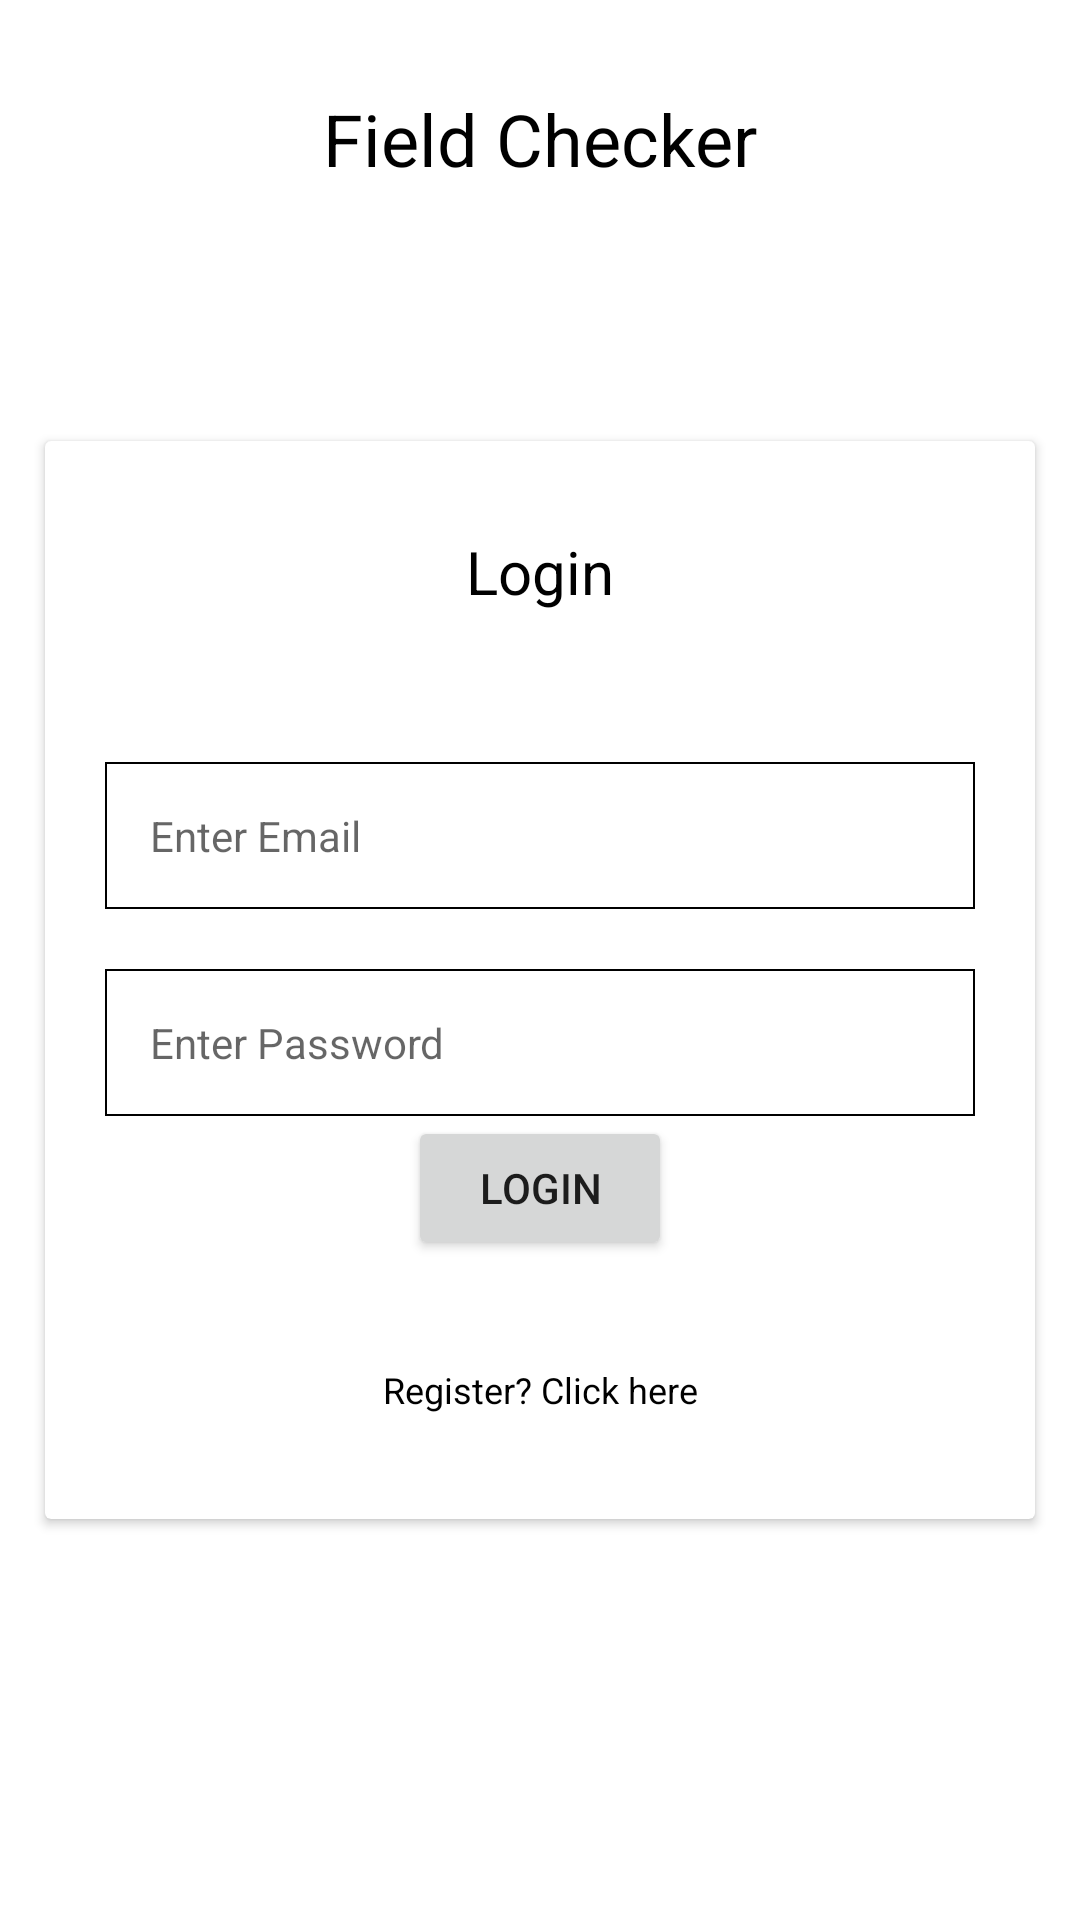

Produce the Android XML layout that renders to this screen, including the resource entries it uses.
<!-- AndroidManifest.xml: application theme Theme.FieldChecker -->
<!-- res/layout/activity_main.xml -->
<?xml version="1.0" encoding="utf-8"?>
<androidx.constraintlayout.widget.ConstraintLayout xmlns:android="http://schemas.android.com/apk/res/android"
    xmlns:app="http://schemas.android.com/apk/res-auto"
    xmlns:tools="http://schemas.android.com/tools"
    android:layout_width="match_parent"
    android:layout_height="match_parent"
    tools:context=".ui.login.LoginActivity">

    <TextView
        android:layout_width="wrap_content"
        android:layout_height="wrap_content"
        android:id="@+id/app_txt"
        android:padding="30dp"
        android:text="@string/app_name"
        android:textSize="24sp"
        android:textColor="@color/black"
        app:layout_constraintTop_toTopOf="parent"
        app:layout_constraintLeft_toLeftOf="parent"
        app:layout_constraintRight_toRightOf="parent"/>

    <androidx.cardview.widget.CardView
        android:layout_width="match_parent"
        android:layout_height="wrap_content"
        android:layout_margin="15dp"
        app:layout_constraintBottom_toBottomOf="parent"
        app:layout_constraintLeft_toLeftOf="parent"
        app:layout_constraintRight_toRightOf="parent"
        app:layout_constraintTop_toBottomOf="@id/app_txt"
        app:layout_constraintVertical_bias="0.25">

        <androidx.constraintlayout.widget.ConstraintLayout
            android:layout_width="match_parent"
            android:layout_height="match_parent">

            <TextView
                android:id="@+id/title_txt"
                android:layout_width="wrap_content"
                android:layout_height="wrap_content"
                android:padding="30dp"
                android:text="Login"
                android:textColor="@color/black"
                android:textSize="20sp"
                app:layout_constraintLeft_toLeftOf="parent"
                app:layout_constraintRight_toRightOf="parent"
                app:layout_constraintTop_toTopOf="parent" />

            <EditText
                android:id="@+id/email_edt"
                android:layout_width="match_parent"
                android:layout_height="wrap_content"
                android:layout_margin="20dp"
                android:hint="Enter Email"
                android:background="@drawable/ic_square_bg"
                android:padding="15dp"
                android:textSize="14sp"
                app:layout_constraintLeft_toLeftOf="parent"
                app:layout_constraintRight_toRightOf="parent"
                app:layout_constraintTop_toBottomOf="@id/title_txt" />

            <EditText
                android:id="@+id/password_edt"
                android:layout_width="match_parent"
                android:layout_height="wrap_content"
                android:layout_margin="20dp"
                android:background="@drawable/ic_square_bg"
                android:hint="Enter Password"
                android:inputType="textPassword"
                android:padding="15dp"
                android:textSize="14sp"
                app:layout_constraintLeft_toLeftOf="parent"
                app:layout_constraintRight_toRightOf="parent"
                app:layout_constraintTop_toBottomOf="@id/email_edt" />

            <Button
                android:id="@+id/login_btn"
                android:layout_width="wrap_content"
                android:layout_height="wrap_content"
                android:text="Login"
                app:layout_constraintLeft_toLeftOf="parent"
                app:layout_constraintRight_toRightOf="parent"
                app:layout_constraintTop_toBottomOf="@id/password_edt" />

            <TextView
                android:id="@+id/register_txt"
                android:layout_width="wrap_content"
                android:layout_height="wrap_content"
                android:layout_margin="20dp"
                android:padding="15dp"
                android:text="Register? Click here"
                android:textColor="@color/black"
                android:textSize="12sp"
                app:layout_constraintBottom_toBottomOf="parent"
                app:layout_constraintLeft_toLeftOf="@id/login_btn"
                app:layout_constraintRight_toRightOf="@id/login_btn"
                app:layout_constraintTop_toBottomOf="@id/login_btn" />

        </androidx.constraintlayout.widget.ConstraintLayout>
    </androidx.cardview.widget.CardView>
</androidx.constraintlayout.widget.ConstraintLayout>
<!-- resources referenced by this layout -->
<resources>
  <!-- drawable ic_square_bg (drawable) -->
  <?xml version="1.0" encoding="utf-8"?>
  <shape xmlns:android="http://schemas.android.com/apk/res/android" android:shape="rectangle">
  
      <stroke android:width="0.5dp"
          android:color="@color/black"/>
      <size android:width="40dp"
          android:height="40dp"/>
  </shape>
  <string name="app_name">Field Checker</string>
  <style name="Theme.FieldChecker" parent="Theme.MaterialComponents.DayNight.NoActionBar">
          
          <item name="colorPrimary">@color/purple_500</item>
          <item name="colorPrimaryVariant">@color/purple_700</item>
          <item name="colorOnPrimary">@color/white</item>
          
          <item name="colorSecondary">@color/teal_200</item>
          <item name="colorSecondaryVariant">@color/teal_700</item>
          <item name="colorOnSecondary">@color/black</item>
          
          <item name="android:statusBarColor" tools:targetApi="l">?attr/colorPrimaryVariant</item>
          
      </style>
  <!-- not gathered from this repository: default colours our renderer supplied (Android Studio template values) -->
  <color name="purple_500">#FF6200EE</color>
  <color name="purple_700">#FF3700B3</color>
  <color name="teal_200">#FF03DAC5</color>
  <color name="teal_700">#FF018786</color>
  <color name="black">#FF000000</color>
  <color name="white">#FFFFFFFF</color>
</resources>
